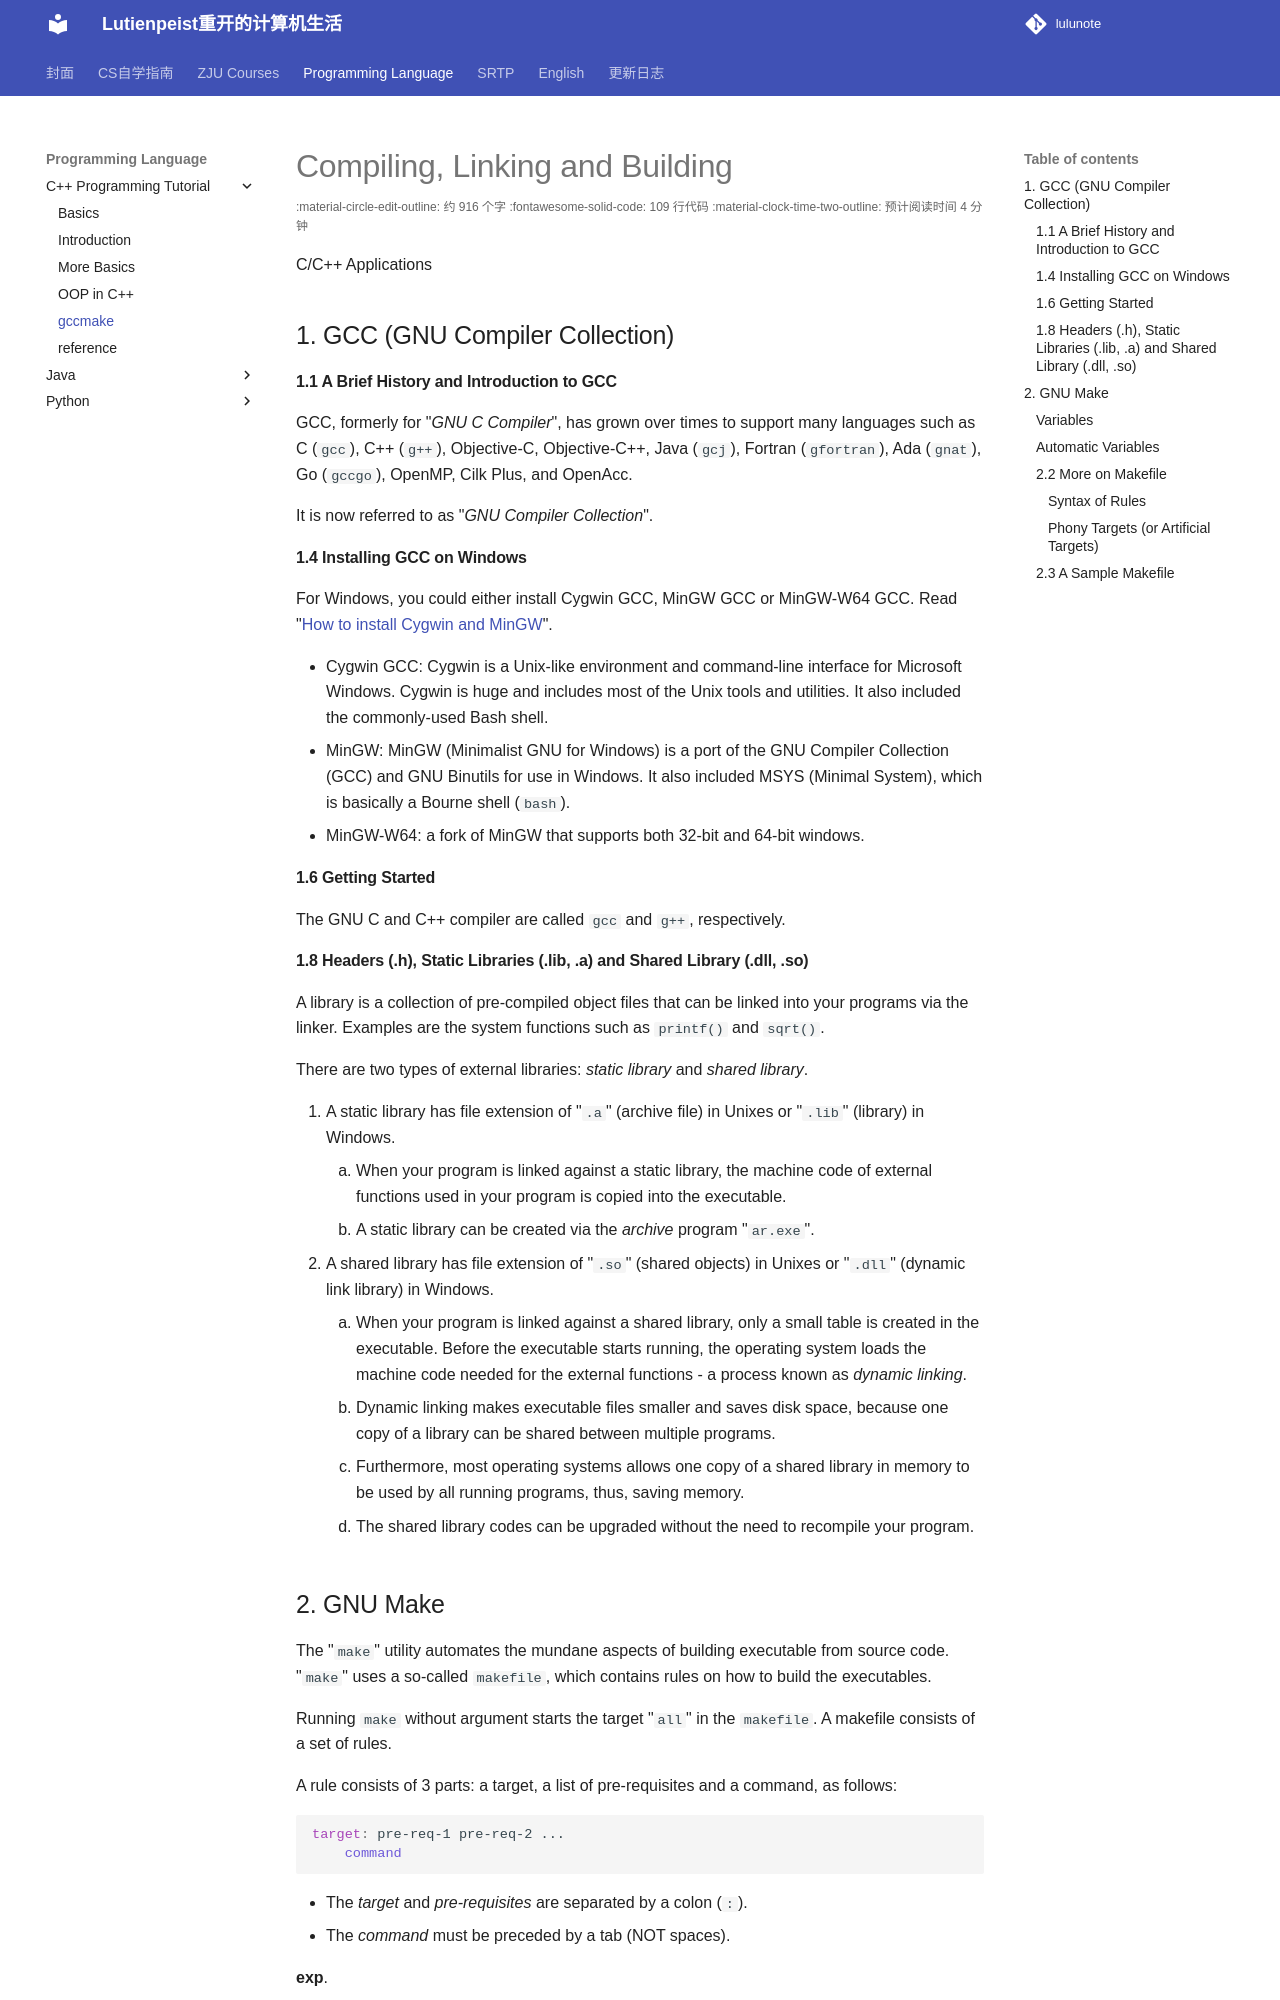

repository: RimLutienpeist/lutienpeist.github.io · page: Programming Language/C++ Programming Tutorial/gccmake/index.html · generator: mkdocs

# Compiling, Linking and Building 

C/C++ Applications

## 1. GCC (GNU Compiler Collection)

#### 1.1 A Brief History and Introduction to GCC

GCC, formerly for "*GNU C Compiler*", has grown over times to support many languages such as C (`gcc`), C++ (`g++`), Objective-C, Objective-C++, Java (`gcj`), Fortran (`gfortran`), Ada (`gnat`), Go (`gccgo`), OpenMP, Cilk Plus, and OpenAcc. 

 It is now referred to as "*GNU Compiler Collection*".

#### 1.4 Installing GCC on Windows

For Windows, you could either install Cygwin GCC, MinGW GCC or MinGW-W64 GCC. Read "[How to install Cygwin and MinGW](https://www3.ntu.edu.sg/home/ehchua/programming/howto/Cygwin_HowTo.html)".

- Cygwin GCC: Cygwin is a Unix-like environment and command-line interface for Microsoft Windows. Cygwin is huge and includes most of the Unix tools and utilities. It also included the commonly-used Bash shell.
- MinGW: MinGW (Minimalist GNU for Windows) is a port of the GNU Compiler Collection (GCC) and GNU Binutils for use in Windows. It also included MSYS (Minimal System), which is basically a Bourne shell (`bash`).
- MinGW-W64: a fork of MinGW that supports both 32-bit and 64-bit windows.

#### 1.6 Getting Started

The GNU C and C++ compiler are called `gcc` and `g++`, respectively.

#### 1.8 Headers (.h), Static Libraries (.lib, .a) and Shared Library (.dll, .so)

A library is a collection of pre-compiled object files that can be linked into your programs via the linker. Examples are the system functions such as `printf()` and `sqrt()`.

There are two types of external libraries: *static library* and *shared library*.

1. A static library has file extension of "`.a`" (archive file) in Unixes or "`.lib`" (library) in Windows.
   1. When your program is linked against a static library, the machine code of external functions used in your program is copied into the executable.
   2. A static library can be created via the *archive* program "`ar.exe`".
2. A shared library has file extension of "`.so`" (shared objects) in Unixes or "`.dll`" (dynamic link library) in Windows. 
   1. When your program is linked against a shared library, only a small table is created in the executable. Before the executable starts running, the operating system loads the machine code needed for the external functions - a process known as *dynamic linking*. 
   2. Dynamic linking makes executable files smaller and saves disk space, because one copy of a library can be shared between multiple programs. 
   3. Furthermore, most operating systems allows one copy of a shared library in memory to be used by all running programs, thus, saving memory.
   4. The shared library codes can be upgraded without the need to recompile your program.
